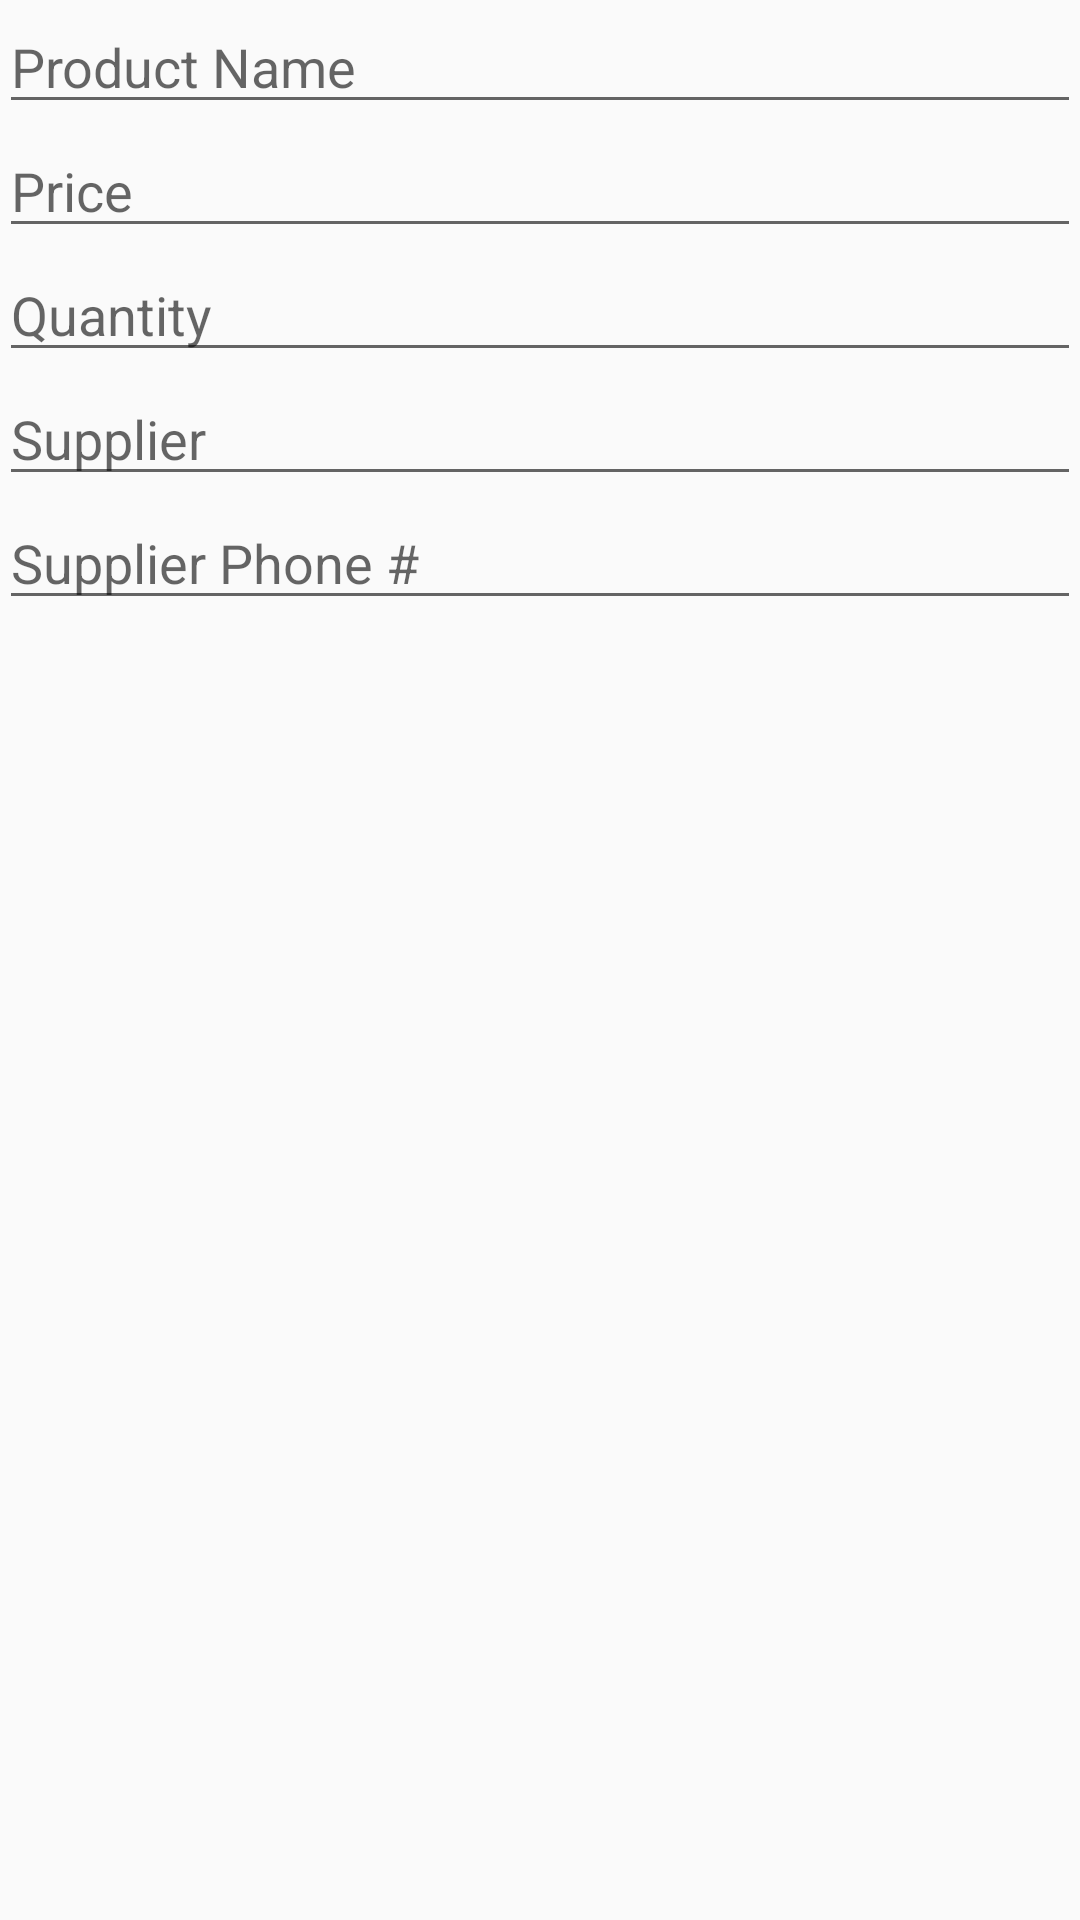

Android layout source for this screen:
<!-- AndroidManifest.xml: activity theme EditorTheme -->
<!-- res/layout/activity_editor.xml -->
<?xml version="1.0" encoding="utf-8"?>
<LinearLayout xmlns:android="http://schemas.android.com/apk/res/android"
    xmlns:tools="http://schemas.android.com/tools"
    android:layout_width="match_parent"
    android:layout_height="wrap_content"
    android:orientation="vertical"
    android:padding="@dimen/activity_margin"
    tools:context=".EditorActivity">

    <EditText
        android:id="@+id/edit_product_name"
        android:layout_width="match_parent"
        android:layout_height="wrap_content"
        android:hint="@string/hint_product_name"
        android:inputType="textCapWords" />

    <EditText
        android:id="@+id/edit_product_price"
        android:layout_width="match_parent"
        android:layout_height="wrap_content"
        android:hint="@string/hint_product_price"
        android:inputType="textCapWords" />

    <EditText
        android:id="@+id/edit_product_quantity"
        android:layout_width="match_parent"
        android:layout_height="wrap_content"
        android:hint="@string/hint_product_quantity"
        android:inputType="textCapWords" />

    <EditText
        android:id="@+id/edit_product_supplier"
        android:layout_width="match_parent"
        android:layout_height="wrap_content"
        android:hint="@string/hint_product_supplier"
        android:inputType="textCapWords" />

    <EditText
        android:id="@+id/edit_product_supplier_phone"
        android:layout_width="match_parent"
        android:layout_height="wrap_content"
        android:hint="@string/hint_product_supplier_phone"
        android:inputType="textCapWords" />
</LinearLayout>
<!-- resources referenced by this layout -->
<resources>
  <string name="hint_product_name">Product Name</string>
  <string name="hint_product_price">Price</string>
  <string name="hint_product_quantity">Quantity</string>
  <string name="hint_product_supplier">Supplier</string>
  <string name="hint_product_supplier_phone">Supplier Phone #</string>
  <style name="EditorTheme" parent="Theme.AppCompat.Light.DarkActionBar">
          <item name="colorPrimary">@color/colorPrimary</item>
          <item name="colorPrimaryDark">@color/colorPrimaryDark</item>
          <item name="colorAccent">@color/colorAccent</item>
      </style>
  <color name="colorPrimary">#3F51B5</color>
  <color name="colorPrimaryDark">#303F9F</color>
  <color name="colorAccent">#FF4081</color>
</resources>
